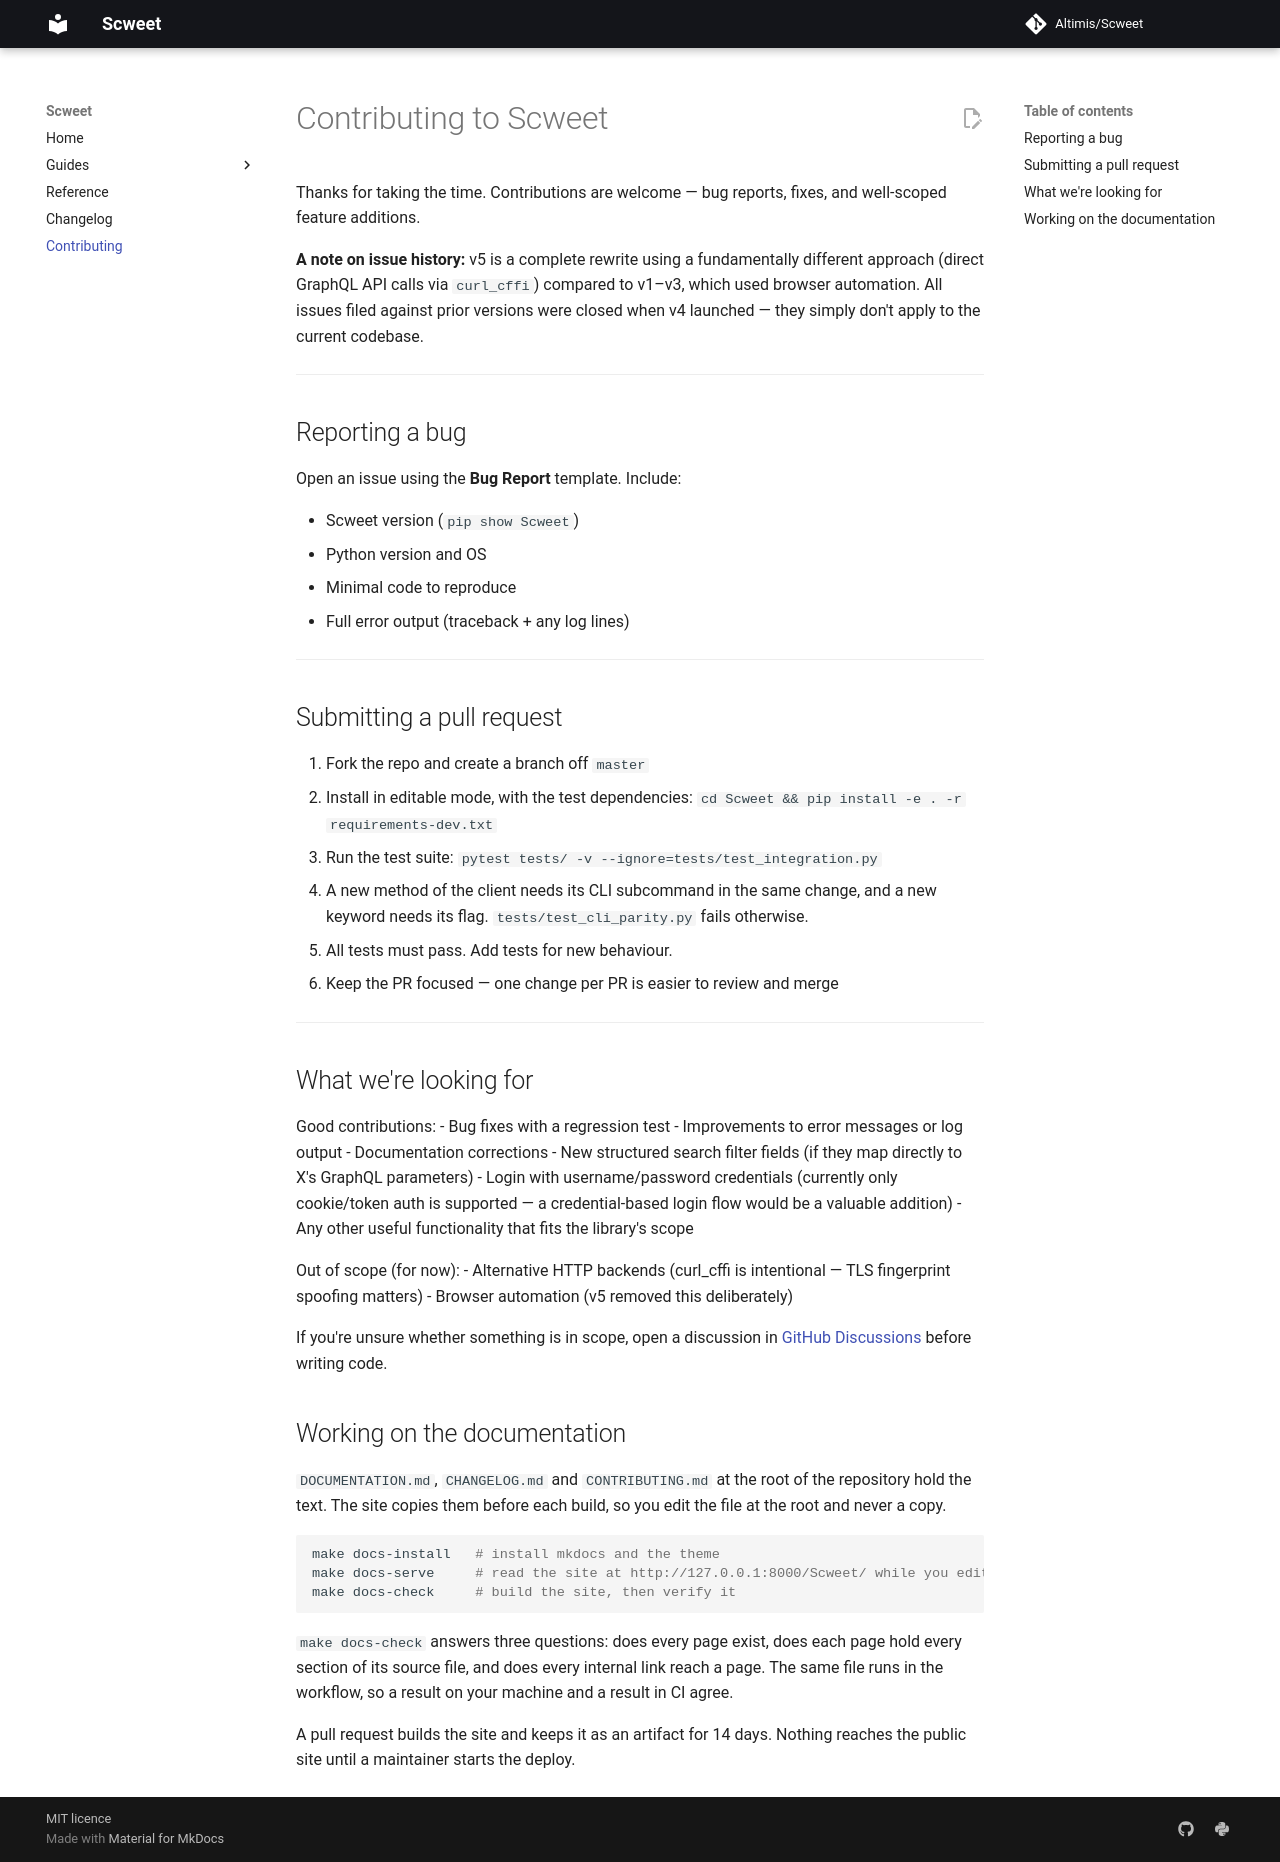

repository: Altimis/Scweet · page: contributing/index.html · generator: mkdocs

# Contributing to Scweet

Thanks for taking the time. Contributions are welcome — bug reports, fixes, and well-scoped feature additions.

**A note on issue history:** v5 is a complete rewrite using a fundamentally different approach (direct GraphQL API calls via `curl_cffi`) compared to v1–v3, which used browser automation. All issues filed against prior versions were closed when v4 launched — they simply don't apply to the current codebase.

---

## Reporting a bug

Open an issue using the **Bug Report** template. Include:

- Scweet version (`pip show Scweet`)
- Python version and OS
- Minimal code to reproduce
- Full error output (traceback + any log lines)

---

## Submitting a pull request

1. Fork the repo and create a branch off `master`
2. Install in editable mode, with the test dependencies: `cd Scweet && pip install -e . -r requirements-dev.txt`
3. Run the test suite: `pytest tests/ -v --ignore=tests/test_integration.py`
4. A new method of the client needs its CLI subcommand in the same change, and a new keyword needs its flag. `tests/test_cli_parity.py` fails otherwise.
4. All tests must pass. Add tests for new behaviour.
5. Keep the PR focused — one change per PR is easier to review and merge

---

## What we're looking for

Good contributions:
- Bug fixes with a regression test
- Improvements to error messages or log output
- Documentation corrections
- New structured search filter fields (if they map directly to X's GraphQL parameters)
- Login with username/password credentials (currently only cookie/token auth is supported — a credential-based login flow would be a valuable addition)
- Any other useful functionality that fits the library's scope

Out of scope (for now):
- Alternative HTTP backends (curl_cffi is intentional — TLS fingerprint spoofing matters)
- Browser automation (v5 removed this deliberately)

If you're unsure whether something is in scope, open a discussion in [GitHub Discussions](https://github.com/Altimis/Scweet/discussions) before writing code.

## Working on the documentation

The site is at **[altimis.github.io/Scweet](https://altimis.github.io/Scweet/)**. <!-- github-only -->

`DOCUMENTATION.md`, `CHANGELOG.md` and `CONTRIBUTING.md` at the root of the repository hold the text. The site
copies them before each build, so you edit the file at the root and never a copy.

```bash
make docs-install   # install mkdocs and the theme
make docs-serve     # read the site at http://127.0.0.1:8000/Scweet/ while you edit
make docs-check     # build the site, then verify it
```

`make docs-check` answers three questions: does every page exist, does each page hold every section of its
source file, and does every internal link reach a page. The same file runs in the workflow, so a result on
your machine and a result in CI agree.

A pull request builds the site and keeps it as an artifact for 14 days. Nothing reaches the public site until
a maintainer starts the deploy.
